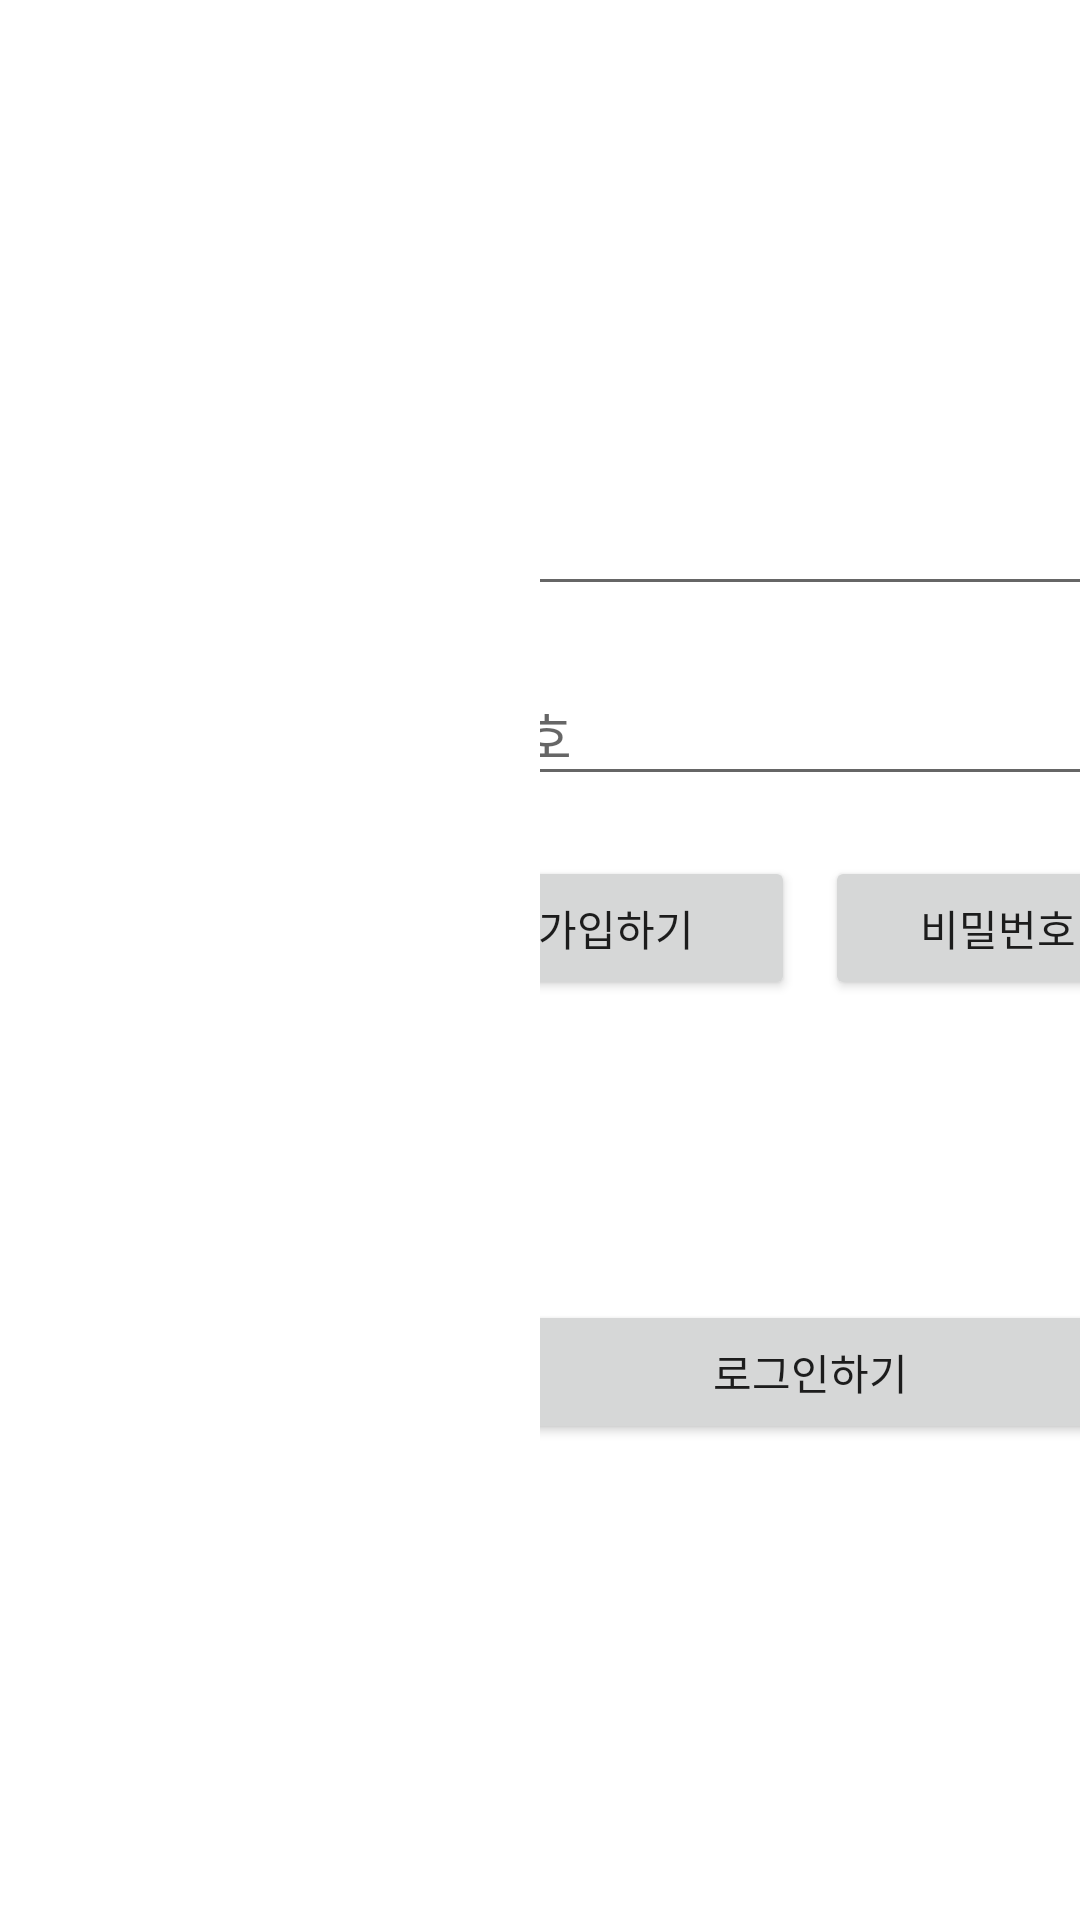

Write the Android layout XML for this screen, with the resource values it uses.
<!-- AndroidManifest.xml: application theme Theme.VODA -->
<!-- res/layout/activity_login.xml -->
<?xml version="1.0" encoding="utf-8"?>
<LinearLayout xmlns:android="http://schemas.android.com/apk/res/android"
    xmlns:app="http://schemas.android.com/apk/res-auto"
    xmlns:tools="http://schemas.android.com/tools"
    android:layout_width="match_parent"
    android:layout_height="match_parent"
    android:orientation="horizontal"
    android:weightSum="2"
    tools:context=".LoginActivity">

    <LinearLayout
        android:layout_width="0dp"
        android:layout_height="match_parent"
        android:layout_weight="1"
        android:orientation="vertical"
        android:gravity="center">

        <ImageView
            android:src="@mipmap/ic_launcher"
            android:layout_width="wrap_content"
            android:layout_height="wrap_content"
            android:layout_gravity="center"
            />

    </LinearLayout>

    <LinearLayout
        android:layout_width="0dp"
        android:layout_height="match_parent"
        android:layout_weight="1"
        android:orientation="vertical"
        android:gravity="center">

        <EditText
            android:id="@+id/et_email"
            android:hint="이메일"
            android:layout_width="300dp"
            android:layout_height="wrap_content"/>


        <EditText
            android:layout_margin="20dp"
            android:id="@+id/et_password"
            android:hint="비밀번호"
            android:layout_width="300dp"
            android:layout_height="wrap_content"/>

        <LinearLayout
            android:weightSum="2"
            android:orientation="horizontal"
            android:layout_width="300dp"
            android:layout_height="wrap_content">

            <Button
                android:id="@+id/btn_register"
                android:layout_marginRight="5dp"
                android:text="회원가입하기"
                android:layout_width="0dp"
                android:layout_height="wrap_content"
                android:layout_weight="1"/>

            <Button
                android:id="@+id/btn_findPassword"
                android:layout_marginLeft="5dp"
                android:text="비밀번호 찾기"
                android:layout_width="0dp"
                android:layout_height="wrap_content"
                android:layout_weight="1"/>

        </LinearLayout>

        <Button
            android:id="@+id/btn_login"
            android:layout_marginTop="100dp"
            android:layout_width="300dp"
            android:layout_height="wrap_content"
            android:text="로그인하기"/>


    </LinearLayout>

</LinearLayout>
<!-- resources referenced by this layout -->
<resources>
  <style name="Theme.VODA" parent="Theme.MaterialComponents.DayNight.DarkActionBar">
          
          <item name="colorPrimary">@color/purple_500</item>
          <item name="colorPrimaryVariant">@color/purple_700</item>
          <item name="colorOnPrimary">@color/white</item>
          
          <item name="colorSecondary">@color/teal_200</item>
          <item name="colorSecondaryVariant">@color/teal_700</item>
          <item name="colorOnSecondary">@color/black</item>
          
          <item name="android:statusBarColor" tools:targetApi="l">?attr/colorPrimaryVariant</item>
          
      </style>
  <!-- not gathered from this repository: default colours our renderer supplied (Android Studio template values) -->
  <color name="purple_500">#FF6200EE</color>
  <color name="purple_700">#FF3700B3</color>
  <color name="teal_200">#FF03DAC5</color>
  <color name="teal_700">#FF018786</color>
  <color name="black">#FF000000</color>
  <color name="white">#FFFFFFFF</color>
</resources>
